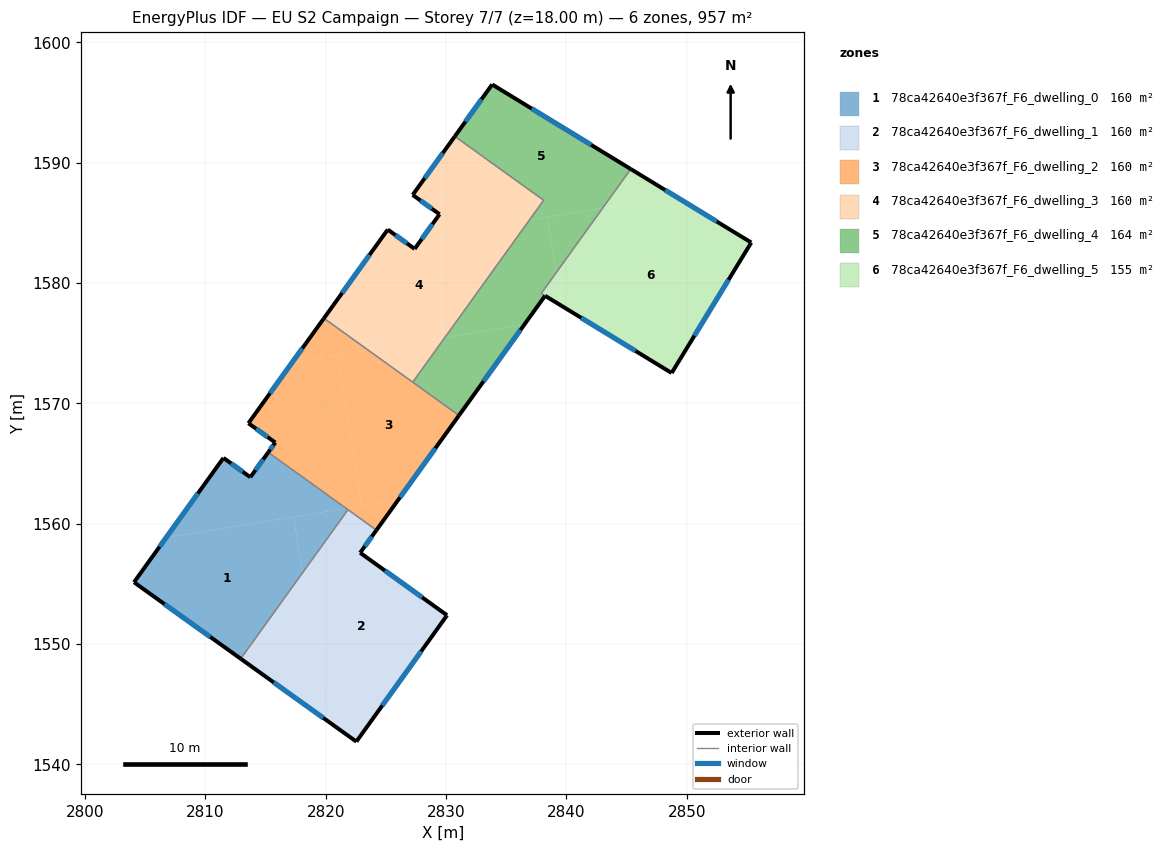
=== STOREY PLAN SPEC (per zone: floor XY polygon, exterior-wall plan segments, windows/doors) ===
zone 1: 78ca42640e3f367f_F6_dwelling_0  (159.6 m²)
  floor: (2817.32, 1560.56) (2818.08, 1555.92) (2812.94, 1548.78) (2804.07, 1555.13) (2806.74, 1558.84)
  floor: (2821.69, 1561.28) (2806.74, 1558.84) (2811.51, 1565.46) (2813.74, 1563.86) (2815.23, 1565.93)
  floor: (2821.85, 1561.16) (2818.08, 1555.92) (2817.32, 1560.56) (2821.70, 1561.28)
  exterior wall: (2813.74, 1563.86) – (2811.51, 1565.46)  [2.8 m]
    window: (2813.10, 1564.32) – (2812.14, 1565.01)  [1.5 m²]
  exterior wall: (2815.23, 1565.93) – (2813.74, 1563.86)  [2.5 m]
    window: (2814.80, 1565.34) – (2814.16, 1564.45)  [1.4 m²]
  exterior wall: (2804.07, 1555.13) – (2812.94, 1548.78)  [10.9 m]
    window: (2806.61, 1553.32) – (2810.41, 1550.59)  [6.0 m²]
  exterior wall: (2811.51, 1565.46) – (2804.07, 1555.13)  [12.7 m]
    window: (2809.38, 1562.51) – (2806.20, 1558.08)  [7.0 m²]
  interior walls: 2
zone 2: 78ca42640e3f367f_F6_dwelling_1  (159.6 m²)
  floor: (2824.22, 1559.46) (2822.86, 1557.58) (2830.09, 1552.39) (2822.55, 1541.89) (2820.08, 1543.66) (2818.08, 1555.92) (2821.85, 1561.16)
  floor: (2818.08, 1555.92) (2820.08, 1543.66) (2812.94, 1548.78)
  exterior wall: (2830.09, 1552.39) – (2822.86, 1557.58)  [8.9 m]
    window: (2828.02, 1553.87) – (2824.93, 1556.10)  [4.9 m²]
  exterior wall: (2822.55, 1541.89) – (2830.09, 1552.39)  [12.9 m]
    window: (2824.70, 1544.89) – (2827.93, 1549.39)  [7.1 m²]
  exterior wall: (2812.94, 1548.78) – (2822.55, 1541.89)  [11.8 m]
    window: (2815.68, 1546.81) – (2819.80, 1543.86)  [6.5 m²]
  exterior wall: (2822.86, 1557.58) – (2824.22, 1559.46)  [2.3 m]
    window: (2823.25, 1558.12) – (2823.83, 1558.93)  [1.3 m²]
  interior walls: 2
zone 3: 78ca42640e3f367f_F6_dwelling_2  (159.6 m²)
  floor: (2820.98, 1574.00) (2823.02, 1561.49) (2821.70, 1561.28) (2815.23, 1565.93) (2815.81, 1566.74) (2813.58, 1568.35) (2817.20, 1573.38)
  floor: (2826.03, 1561.98) (2824.22, 1559.46) (2821.70, 1561.28)
  floor: (2823.54, 1574.42) (2817.20, 1573.38) (2819.85, 1577.07)
  floor: (2831.07, 1568.99) (2826.03, 1561.98) (2823.02, 1561.49) (2820.98, 1574.00) (2823.54, 1574.42)
  exterior wall: (2813.58, 1568.35) – (2815.81, 1566.74)  [2.8 m]
    window: (2814.22, 1567.89) – (2815.18, 1567.20)  [1.5 m²]
  exterior wall: (2819.85, 1577.07) – (2813.58, 1568.35)  [10.7 m]
    window: (2818.06, 1574.57) – (2815.37, 1570.84)  [5.9 m²]
  exterior wall: (2824.22, 1559.46) – (2831.07, 1568.99)  [11.7 m]
    window: (2826.18, 1562.19) – (2829.11, 1566.27)  [6.5 m²]
  exterior wall: (2815.81, 1566.74) – (2815.23, 1565.93)  [1.0 m]
    window: (2815.65, 1566.51) – (2815.40, 1566.16)  [0.6 m²]
  interior walls: 4
zone 4: 78ca42640e3f367f_F6_dwelling_3  (159.6 m²)
  floor: (2836.93, 1585.24) (2829.89, 1575.45) (2823.54, 1574.42) (2819.85, 1577.07) (2825.16, 1584.44) (2827.39, 1582.83) (2828.08, 1583.80)
  floor: (2829.89, 1575.45) (2827.23, 1571.76) (2823.54, 1574.42)
  floor: (2838.11, 1586.87) (2836.93, 1585.24) (2828.08, 1583.80) (2829.46, 1585.71) (2827.23, 1587.32) (2830.73, 1592.18)
  exterior wall: (2825.16, 1584.44) – (2819.85, 1577.07)  [9.1 m]
    window: (2823.64, 1582.33) – (2821.37, 1579.17)  [5.0 m²]
  exterior wall: (2827.39, 1582.83) – (2825.16, 1584.44)  [2.8 m]
    window: (2826.75, 1583.29) – (2825.79, 1583.98)  [1.5 m²]
  exterior wall: (2829.46, 1585.71) – (2827.39, 1582.83)  [3.5 m]
    window: (2828.87, 1584.89) – (2827.98, 1583.65)  [2.0 m²]
  exterior wall: (2827.23, 1587.32) – (2829.46, 1585.71)  [2.8 m]
    window: (2827.87, 1586.86) – (2828.82, 1586.17)  [1.5 m²]
  exterior wall: (2830.73, 1592.18) – (2827.23, 1587.32)  [6.0 m]
    window: (2829.73, 1590.79) – (2828.23, 1588.71)  [3.3 m²]
  interior walls: 3
zone 5: 78ca42640e3f367f_F6_dwelling_4  (164.1 m²)
  floor: (2836.50, 1576.53) (2831.07, 1568.99) (2827.23, 1571.76) (2829.89, 1575.45)
  floor: (2845.35, 1589.47) (2843.02, 1586.23) (2836.93, 1585.24) (2838.11, 1586.87) (2830.73, 1592.18) (2833.83, 1596.50)
  floor: (2843.02, 1586.23) (2839.17, 1580.88) (2838.42, 1585.48)
  floor: (2838.42, 1585.48) (2839.17, 1580.88) (2837.91, 1579.13) (2838.23, 1578.94) (2836.50, 1576.53) (2829.89, 1575.45) (2836.93, 1585.24)
  exterior wall: (2833.83, 1596.50) – (2830.73, 1592.18)  [5.3 m]
    window: (2832.95, 1595.26) – (2831.62, 1593.42)  [2.9 m²]
  exterior wall: (2845.35, 1589.47) – (2833.83, 1596.50)  [13.5 m]
    window: (2842.06, 1591.48) – (2837.12, 1594.49)  [7.4 m²]
  exterior wall: (2831.07, 1568.99) – (2838.23, 1578.94)  [12.3 m]
    window: (2833.12, 1571.83) – (2836.18, 1576.10)  [6.8 m²]
  interior walls: 5
zone 6: 78ca42640e3f367f_F6_dwelling_5  (155.0 m²)
  floor: (2855.36, 1583.36) (2848.75, 1572.52) (2839.63, 1578.09) (2839.17, 1580.88) (2843.02, 1586.23) (2849.04, 1587.21)
  floor: (2839.17, 1580.88) (2839.63, 1578.09) (2837.91, 1579.13)
  floor: (2849.04, 1587.21) (2843.02, 1586.23) (2845.35, 1589.47)
  exterior wall: (2855.36, 1583.36) – (2845.35, 1589.47)  [11.7 m]
    window: (2852.50, 1585.10) – (2848.21, 1587.72)  [6.5 m²]
  exterior wall: (2848.75, 1572.52) – (2855.36, 1583.36)  [12.7 m]
    window: (2850.64, 1575.62) – (2853.47, 1580.26)  [7.0 m²]
  exterior wall: (2838.23, 1578.93) – (2848.75, 1572.52)  [12.3 m]
    window: (2841.24, 1577.10) – (2845.74, 1574.35)  [6.8 m²]
  interior walls: 2

=== DERIVED (storey summary) ===
Building: EU S2 Campaign
Storey: 7 of 7  (floor level z = 18.00 m)
Storey gross floor area: 957.3 m²
Zones on this storey: 6
  - 78ca42640e3f367f_F6_dwelling_0: floor 159.6 m²; exterior wall 28.9 m (86.8 m²); 4 window(s) 15.9 m²; WWR 18.4%
  - 78ca42640e3f367f_F6_dwelling_1: floor 159.6 m²; exterior wall 36.0 m (107.9 m²); 4 window(s) 19.8 m²; WWR 18.4%
  - 78ca42640e3f367f_F6_dwelling_2: floor 159.6 m²; exterior wall 26.2 m (78.7 m²); 4 window(s) 14.5 m²; WWR 18.4%
  - 78ca42640e3f367f_F6_dwelling_3: floor 159.6 m²; exterior wall 24.1 m (72.4 m²); 5 window(s) 13.3 m²; WWR 18.4%
  - 78ca42640e3f367f_F6_dwelling_4: floor 164.1 m²; exterior wall 31.1 m (93.2 m²); 3 window(s) 17.1 m²; WWR 18.4%
  - 78ca42640e3f367f_F6_dwelling_5: floor 155.0 m²; exterior wall 36.7 m (110.2 m²); 3 window(s) 20.2 m²; WWR 18.4%
Zone adjacency (shared interzone walls):
  - 78ca42640e3f367f_F6_dwelling_0 ↔ 78ca42640e3f367f_F6_dwelling_1
  - 78ca42640e3f367f_F6_dwelling_0 ↔ 78ca42640e3f367f_F6_dwelling_2
  - 78ca42640e3f367f_F6_dwelling_1 ↔ 78ca42640e3f367f_F6_dwelling_2
  - 78ca42640e3f367f_F6_dwelling_2 ↔ 78ca42640e3f367f_F6_dwelling_3
  - 78ca42640e3f367f_F6_dwelling_2 ↔ 78ca42640e3f367f_F6_dwelling_4
  - 78ca42640e3f367f_F6_dwelling_3 ↔ 78ca42640e3f367f_F6_dwelling_4
  - 78ca42640e3f367f_F6_dwelling_4 ↔ 78ca42640e3f367f_F6_dwelling_5